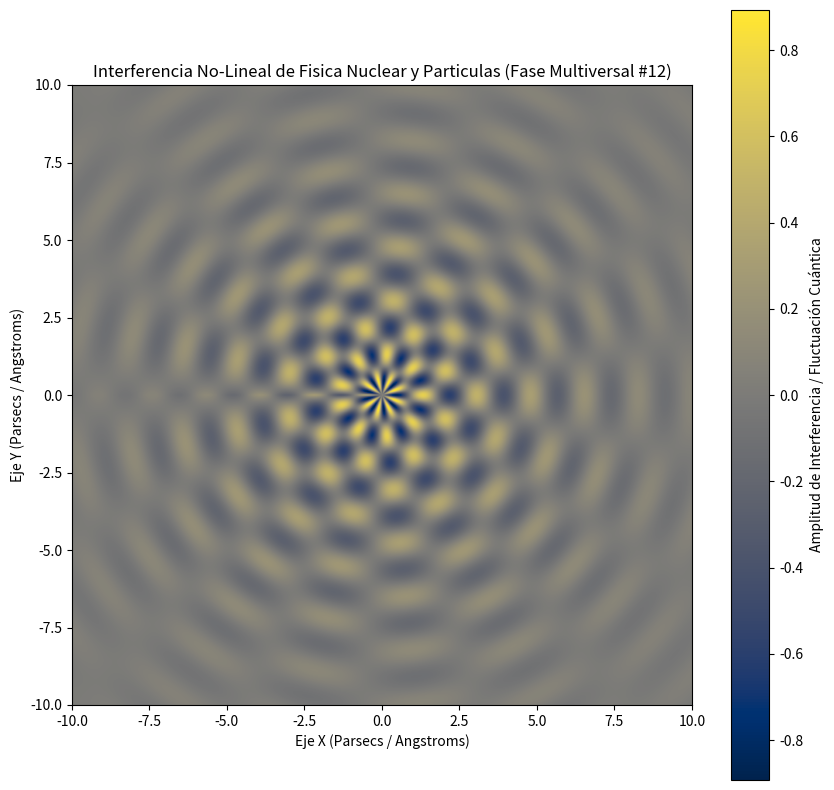

Reproduce this figure in Python.
%matplotlib inline
# Simulación Multiversal: Fisica Nuclear y Particulas - Variante 12
import numpy as np
import matplotlib.pyplot as plt

# Parámetros Físicos No-Lineales
omega_1 = 3.612
omega_2 = 8.667
lambda_decay = 0.238
phase_shift = 3.006

x = np.linspace(-10, 10, 800)
y = np.linspace(-10, 10, 800)
X, Y = np.meshgrid(x, y)

# Dinámica de Fluidos / Campos Tensor-Escalares (Fase Multiversal)
R = np.sqrt(X**2 + Y**2) + 1e-5
Z = (np.sin(omega_1 * R + phase_shift) * np.cos(omega_2 * np.arctan2(Y, X))) * np.exp(-lambda_decay * R)

plt.figure(figsize=(10, 10))
plt.imshow(Z, cmap='cividis', extent=[-10, 10, -10, 10], origin='lower')
plt.colorbar(label='Amplitud de Interferencia / Fluctuación Cuántica')
plt.title(r'Interferencia No-Lineal de Fisica Nuclear y Particulas (Fase Multiversal #12)')
plt.xlabel('Eje X (Parsecs / Angstroms)')
plt.ylabel('Eje Y (Parsecs / Angstroms)')
plt.show()
